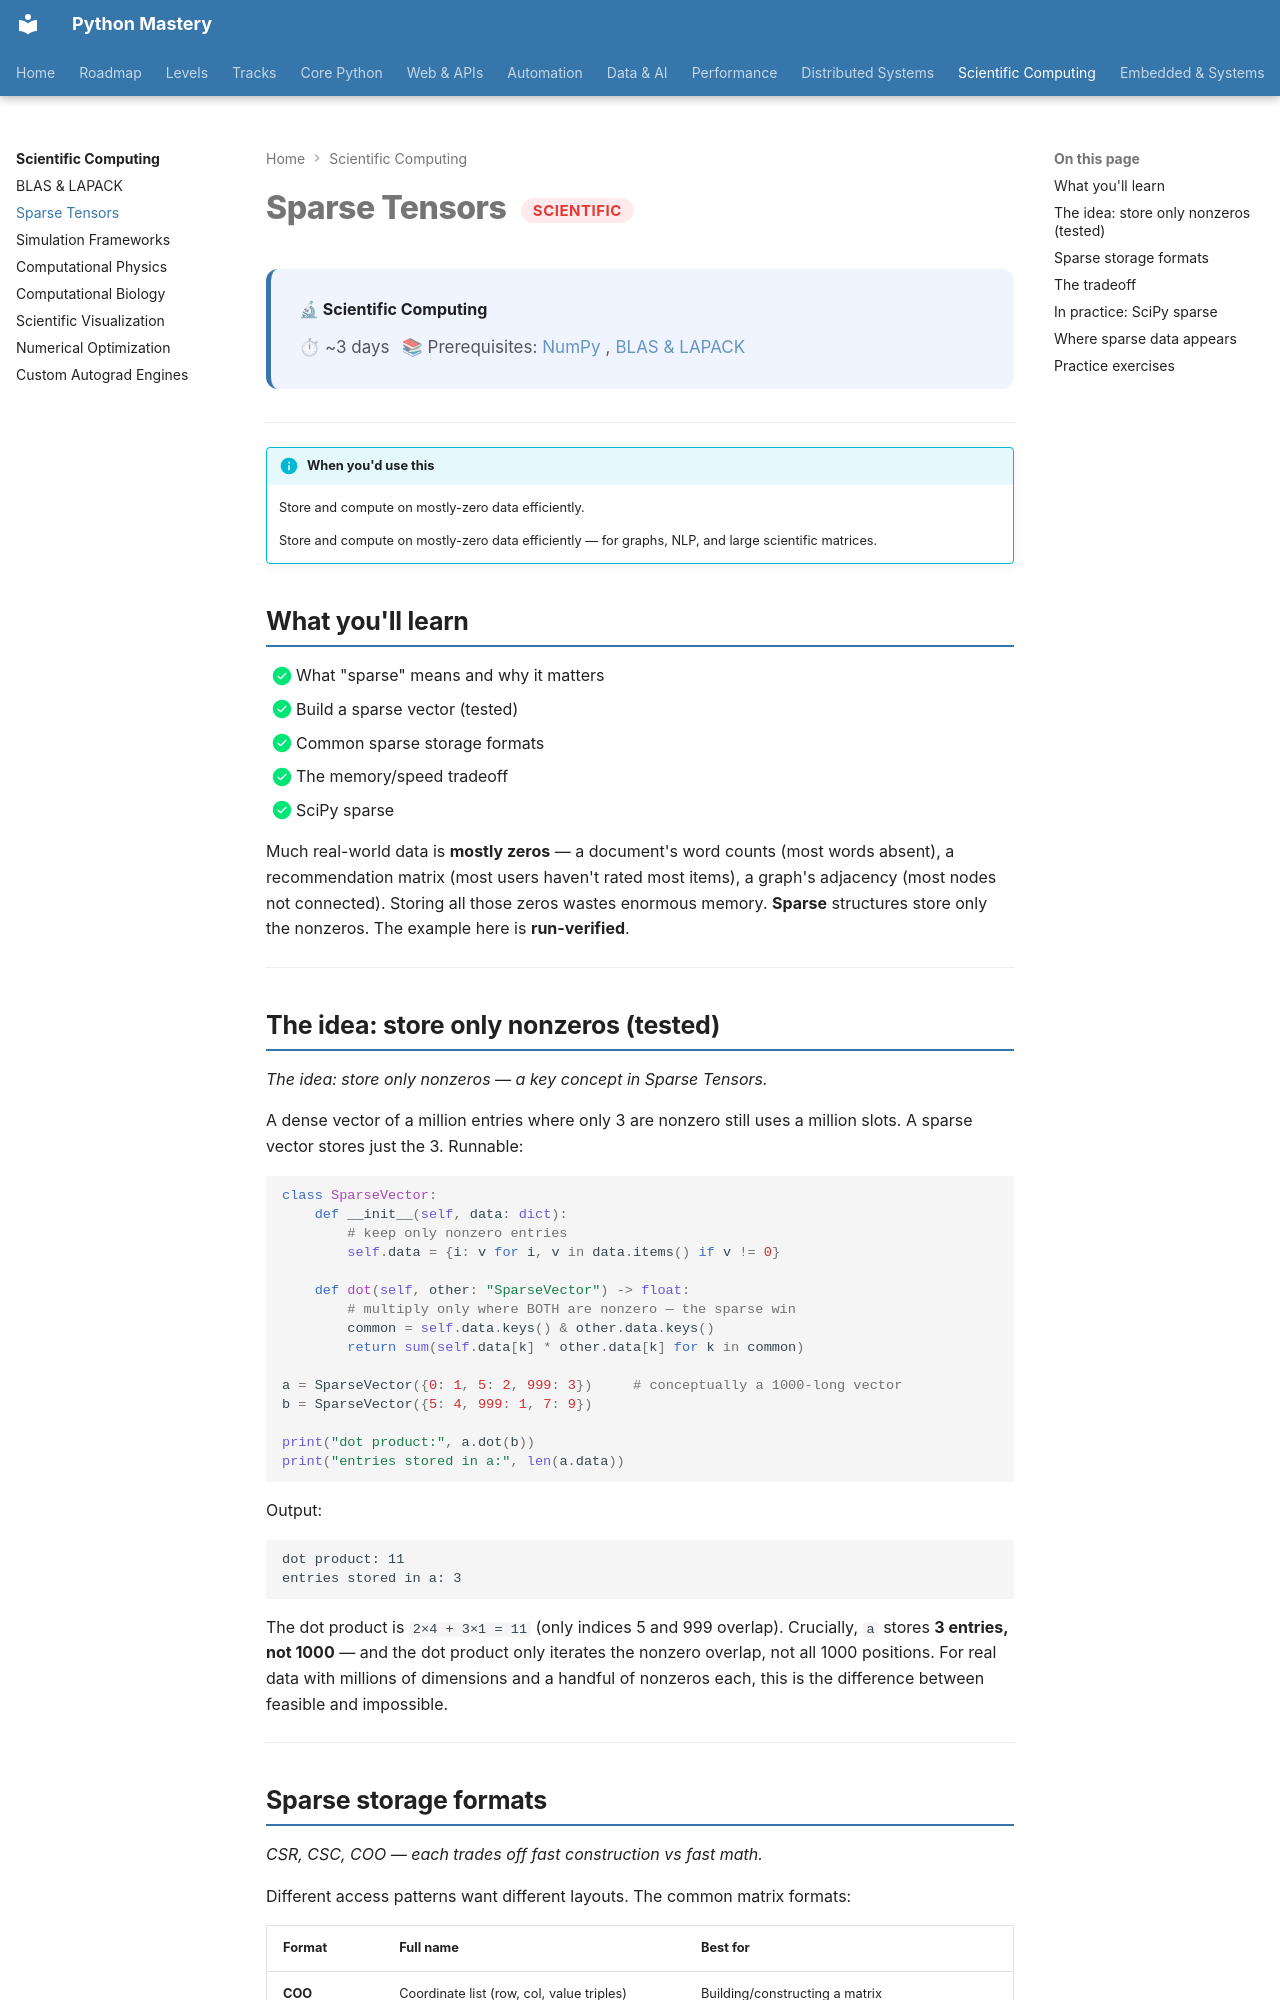

repository: SSnp75/PythonMastery-Site · page: scientific/sparse-tensors/index.html · generator: mkdocs

---
title: "Sparse Tensors"
description: Store and compute on mostly-zero data efficiently
---

# Sparse Tensors <span class="pm-badge pm-badge-advanced">Scientific</span>

<div class="pm-topic-header">
  <strong>🔬 Scientific Computing</strong>
  <div class="pm-topic-meta">
    <span>⏱ ~3 days</span>
    <span>📚 Prerequisites: <a href="../data/intermediate/numpy.md">NumPy</a>, <a href="blas-lapack.md">BLAS & LAPACK</a></span>
  </div>
</div>

---

!!! info "When you'd use this"
    Store and compute on mostly-zero data efficiently.

    Store and compute on mostly-zero data efficiently — for graphs, NLP, and large scientific matrices.


## What you'll learn

- [x] What "sparse" means and why it matters
- [x] Build a sparse vector (tested)
- [x] Common sparse storage formats
- [x] The memory/speed tradeoff
- [x] SciPy sparse

Much real-world data is **mostly zeros** — a document's word counts (most words absent), a recommendation matrix (most users haven't rated most items), a graph's adjacency (most nodes not connected). Storing all those zeros wastes enormous memory. **Sparse** structures store only the nonzeros. The example here is **run-verified**.

---

## The idea: store only nonzeros (tested)

*The idea: store only nonzeros — a key concept in Sparse Tensors.*

A dense vector of a million entries where only 3 are nonzero still uses a million slots. A sparse vector stores just the 3. Runnable:

```python
class SparseVector:
    def __init__(self, data: dict):
        # keep only nonzero entries
        self.data = {i: v for i, v in data.items() if v != 0}

    def dot(self, other: "SparseVector") -> float:
        # multiply only where BOTH are nonzero — the sparse win
        common = self.data.keys() & other.data.keys()
        return sum(self.data[k] * other.data[k] for k in common)

a = SparseVector({0: 1, 5: 2, 999: 3})     # conceptually a 1000-long vector
b = SparseVector({5: 4, 999: 1, 7: 9})

print("dot product:", a.dot(b))
print("entries stored in a:", len(a.data))
```

Output:

```text
dot product: 11
entries stored in a: 3
```

The dot product is `2×4 + 3×1 = 11` (only indices 5 and 999 overlap). Crucially, `a` stores **3 entries, not 1000** — and the dot product only iterates the nonzero overlap, not all 1000 positions. For real data with millions of dimensions and a handful of nonzeros each, this is the difference between feasible and impossible.

---
